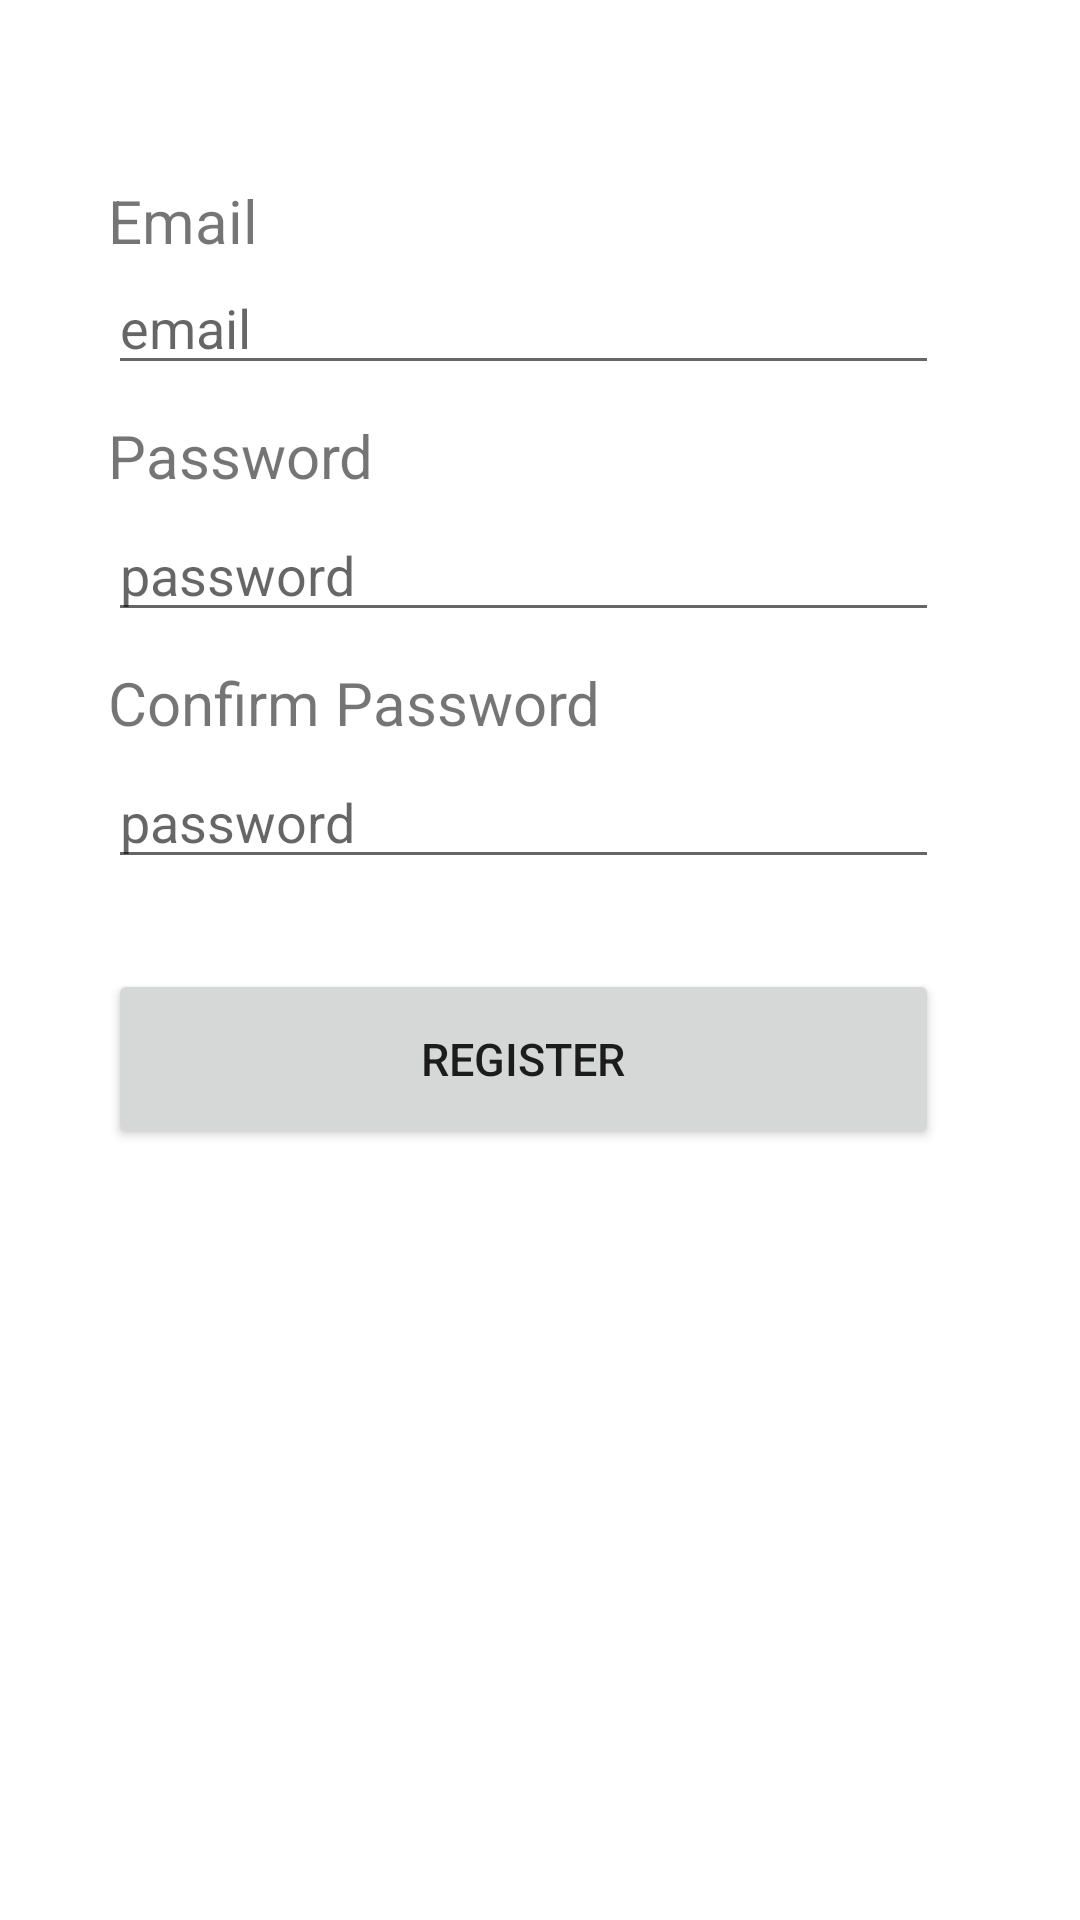

Layout XML and referenced resources for this Android screen:
<!-- AndroidManifest.xml: application theme Theme.ResponsiFintech20222400 -->
<!-- res/layout/activity_register.xml -->
<?xml version="1.0" encoding="utf-8"?>
<LinearLayout xmlns:android="http://schemas.android.com/apk/res/android"
    xmlns:app="http://schemas.android.com/apk/res-auto"
    xmlns:tools="http://schemas.android.com/tools"
    android:layout_width="match_parent"
    android:layout_height="match_parent"
    android:orientation="vertical"
    tools:context=".ui.RegisterActivity">




    <TextView
        android:id="@+id/textView"
        android:layout_width="wrap_content"
        android:layout_height="wrap_content"
        android:layout_marginStart="36dp"
        android:layout_marginTop="60dp"
        android:text="Email"
        android:textSize="20dp"
        app:layout_constraintStart_toStartOf="parent"
        app:layout_constraintTop_toTopOf="parent"
        tools:ignore="MissingConstraints" />

    <EditText
        android:id="@+id/etEmailReg"
        android:layout_width="277dp"
        android:layout_height="wrap_content"
        android:layout_marginStart="36dp"
        android:hint="email"
        android:inputType="textEmailAddress"
        app:layout_constraintStart_toStartOf="parent"
        app:layout_constraintTop_toBottomOf="@+id/textView"
        tools:ignore="MissingConstraints" />

    <TextView
        android:id="@+id/textView2"
        android:layout_width="wrap_content"
        android:layout_height="wrap_content"
        android:layout_marginStart="36dp"
        android:layout_marginTop="10dp"
        android:text="Password"
        android:textSize="20dp"
        app:layout_constraintStart_toStartOf="parent"
        app:layout_constraintTop_toTopOf="parent"
        tools:ignore="MissingConstraints" />

    <EditText
        android:id="@+id/etPasswordReg"
        android:layout_width="277dp"
        android:layout_height="wrap_content"
        android:layout_marginStart="36dp"
        android:layout_marginTop="4dp"
        android:hint="password"
        android:inputType="textPassword"
        app:layout_constraintStart_toStartOf="parent"
        app:layout_constraintTop_toBottomOf="@+id/etEmail"
        tools:ignore="MissingConstraints" />

    <TextView
        android:id="@+id/textView3"
        android:layout_width="wrap_content"
        android:layout_height="wrap_content"
        android:layout_marginStart="36dp"
        android:layout_marginTop="10dp"
        android:text="Confirm Password"
        android:textSize="20dp"
        app:layout_constraintStart_toStartOf="parent"
        app:layout_constraintTop_toTopOf="parent"
        tools:ignore="MissingConstraints" />

    <EditText
        android:id="@+id/etConfirmPasswordReg"
        android:layout_width="277dp"
        android:layout_height="wrap_content"
        android:layout_marginStart="36dp"
        android:layout_marginTop="4dp"
        android:hint="password"
        android:inputType="textPassword"
        app:layout_constraintStart_toStartOf="parent"
        app:layout_constraintTop_toBottomOf="@+id/etEmail"
        tools:ignore="MissingConstraints" />



    <Button
        android:id="@+id/btnRegister"
        android:layout_width="277dp"
        android:layout_height="60dp"
        android:layout_marginStart="36dp"
        android:layout_marginTop="30dp"
        android:text="Register"
        android:textSize="15sp"
        />


</LinearLayout>
<!-- resources referenced by this layout -->
<resources>
  <style name="Theme.ResponsiFintech20222400" parent="Theme.MaterialComponents.DayNight.DarkActionBar">
          
          <item name="colorPrimary">@color/purple_500</item>
          <item name="colorPrimaryVariant">@color/purple_700</item>
          <item name="colorOnPrimary">@color/white</item>
          
          <item name="colorSecondary">@color/teal_200</item>
          <item name="colorSecondaryVariant">@color/teal_700</item>
          <item name="colorOnSecondary">@color/black</item>
          
          <item name="android:statusBarColor" tools:targetApi="l">?attr/colorPrimaryVariant</item>
          
      </style>
  <color name="purple_500">#FF6200EE</color>
  <color name="purple_700">#FF3700B3</color>
  <color name="white">#FFFFFFFF</color>
  <color name="teal_200">#FF03DAC5</color>
  <color name="teal_700">#FF018786</color>
  <color name="black">#FF000000</color>
</resources>
